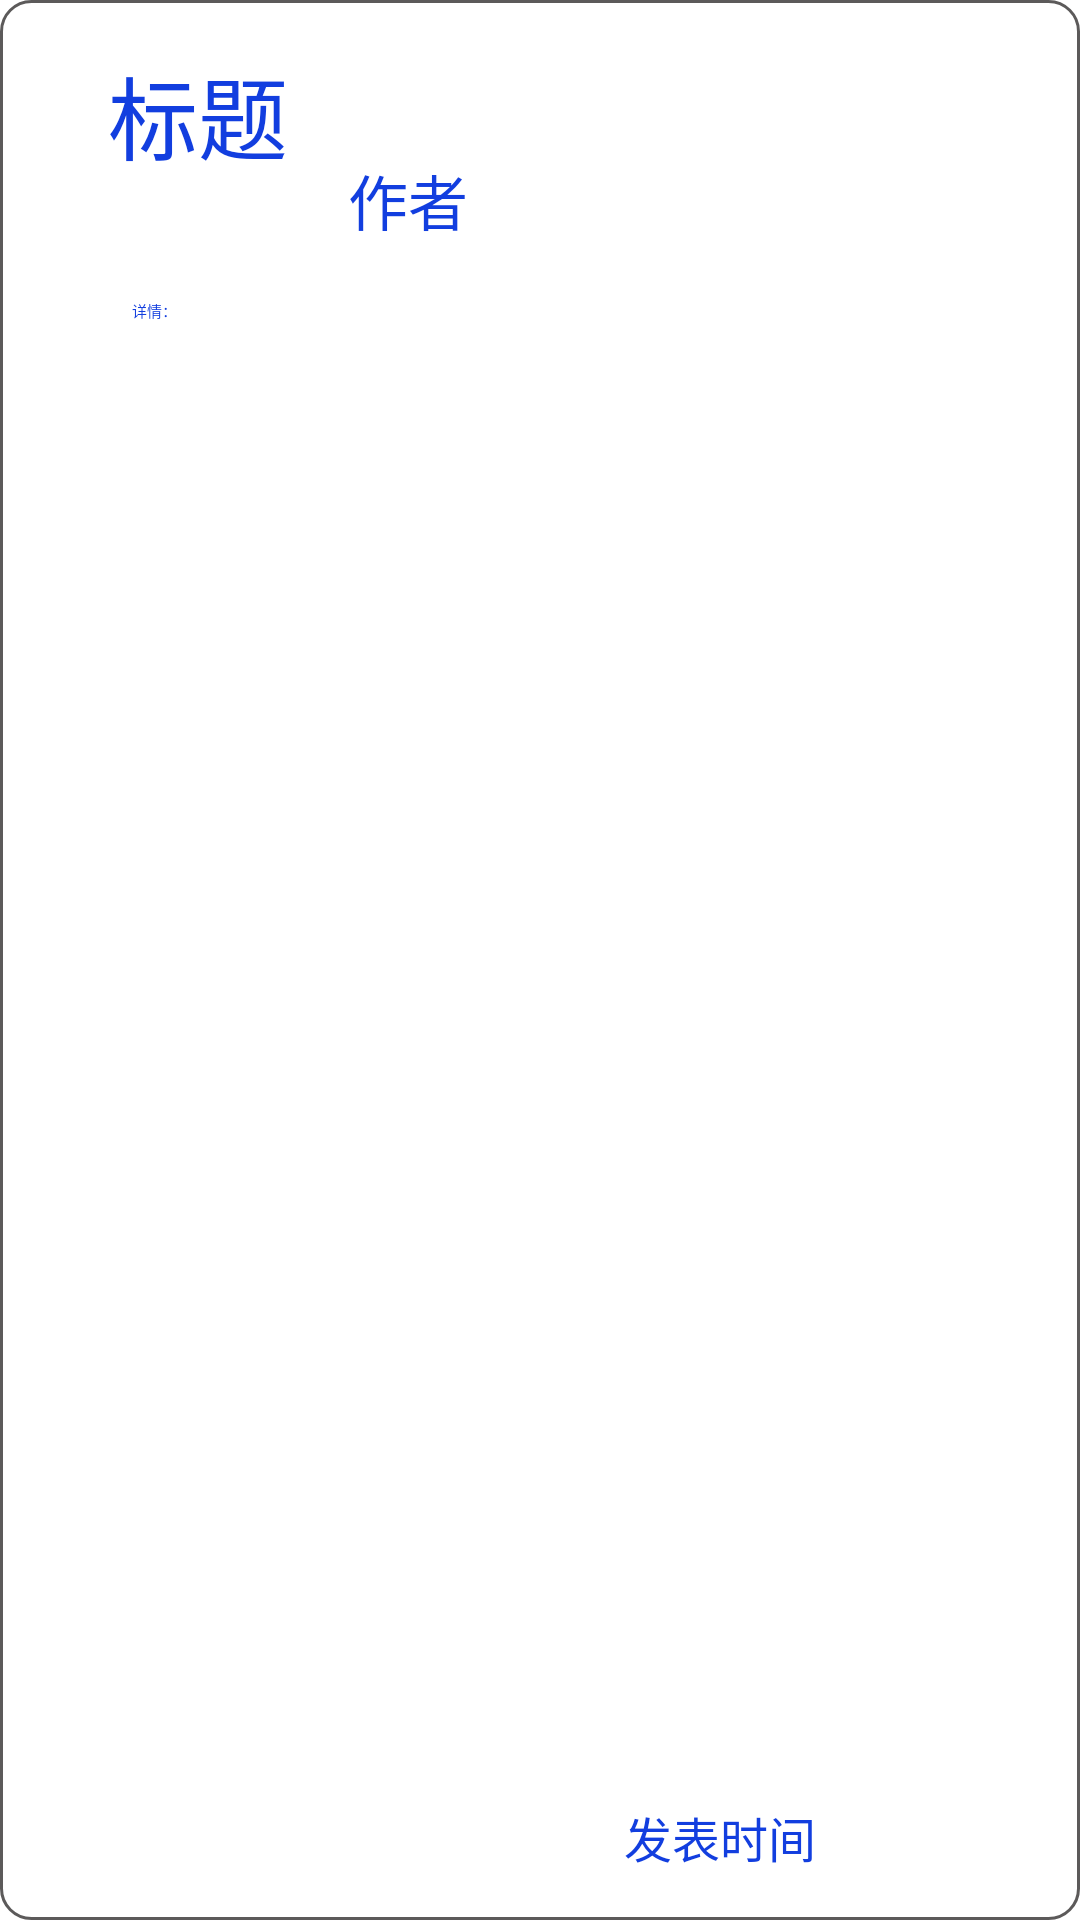

This screen was rendered from an Android layout file. Write that file and the resources it references.
<!-- AndroidManifest.xml: application theme Theme.MyApplication -->
<!-- res/layout/healthydiet_item_list.xml -->
<?xml version="1.0" encoding="utf-8"?>
<androidx.constraintlayout.widget.ConstraintLayout xmlns:android="http://schemas.android.com/apk/res/android"
    xmlns:app="http://schemas.android.com/apk/res-auto"
    xmlns:tools="http://schemas.android.com/tools"
    android:layout_width="350dp"
    android:layout_height="130dp"
    android:id="@+id/healthy_diet_layout"
    android:background="@drawable/item_bac"
    android:elevation="10dp"
    android:layout_margin="20dp"
    android:layout_gravity="center_horizontal"
    >

    <TextView
        android:id="@+id/title"
        android:layout_width="wrap_content"
        android:layout_height="wrap_content"
        android:layout_marginStart="36dp"
        android:layout_marginTop="16dp"
        android:fontFamily="@font/character1"
        android:text="标题"
        android:textColor="@color/blue"
        android:textSize="30sp"
        app:layout_constraintStart_toStartOf="parent"
        app:layout_constraintTop_toTopOf="parent" />

    <TextView
        android:id="@+id/text_detail"
        android:layout_width="wrap_content"
        android:layout_height="wrap_content"
        android:layout_marginStart="44dp"
        android:layout_marginTop="40dp"
        android:fontFamily="@font/character1"
        android:text="详情："
        android:textColor="@color/blue"
        android:maxLines="3"
        android:ellipsize="end"
        app:layout_constraintStart_toStartOf="parent"
        app:layout_constraintTop_toBottomOf="@+id/title" />

    <TextView
        android:id="@+id/username"
        android:layout_width="wrap_content"
        android:layout_height="wrap_content"
        android:layout_marginStart="20dp"
        android:layout_marginTop="52dp"
        android:textColor="@color/blue"
        android:fontFamily="@font/character1"
        android:text="作者"
        android:textSize="20sp"
        app:layout_constraintStart_toEndOf="@+id/title"
        app:layout_constraintTop_toTopOf="parent" />

    <TextView
        android:id="@+id/upload_time1"
        android:layout_width="wrap_content"
        android:layout_height="wrap_content"
        android:layout_marginStart="208dp"
        android:layout_marginBottom="16dp"
        android:fontFamily="@font/character1"
        android:text="发表时间"
        android:textColor="@color/blue"
        android:textSize="16sp"
        app:layout_constraintBottom_toBottomOf="parent"
        app:layout_constraintStart_toStartOf="parent" />


</androidx.constraintlayout.widget.ConstraintLayout>
<!-- resources referenced by this layout -->
<resources>
  <color name="blue">#123EDF</color>
  <!-- drawable item_bac (drawable) -->
  <?xml version="1.0" encoding="utf-8"?>
  <shape xmlns:android="http://schemas.android.com/apk/res/android"
      android:shape="rectangle">
      <solid android:color="@color/white"/>
      <corners android:radius="10dp"/>
      <stroke android:color="#5C5A5A" android:width="1dp"/>
  </shape>
  <color name="white">#FFFFFFFF</color>
</resources>
